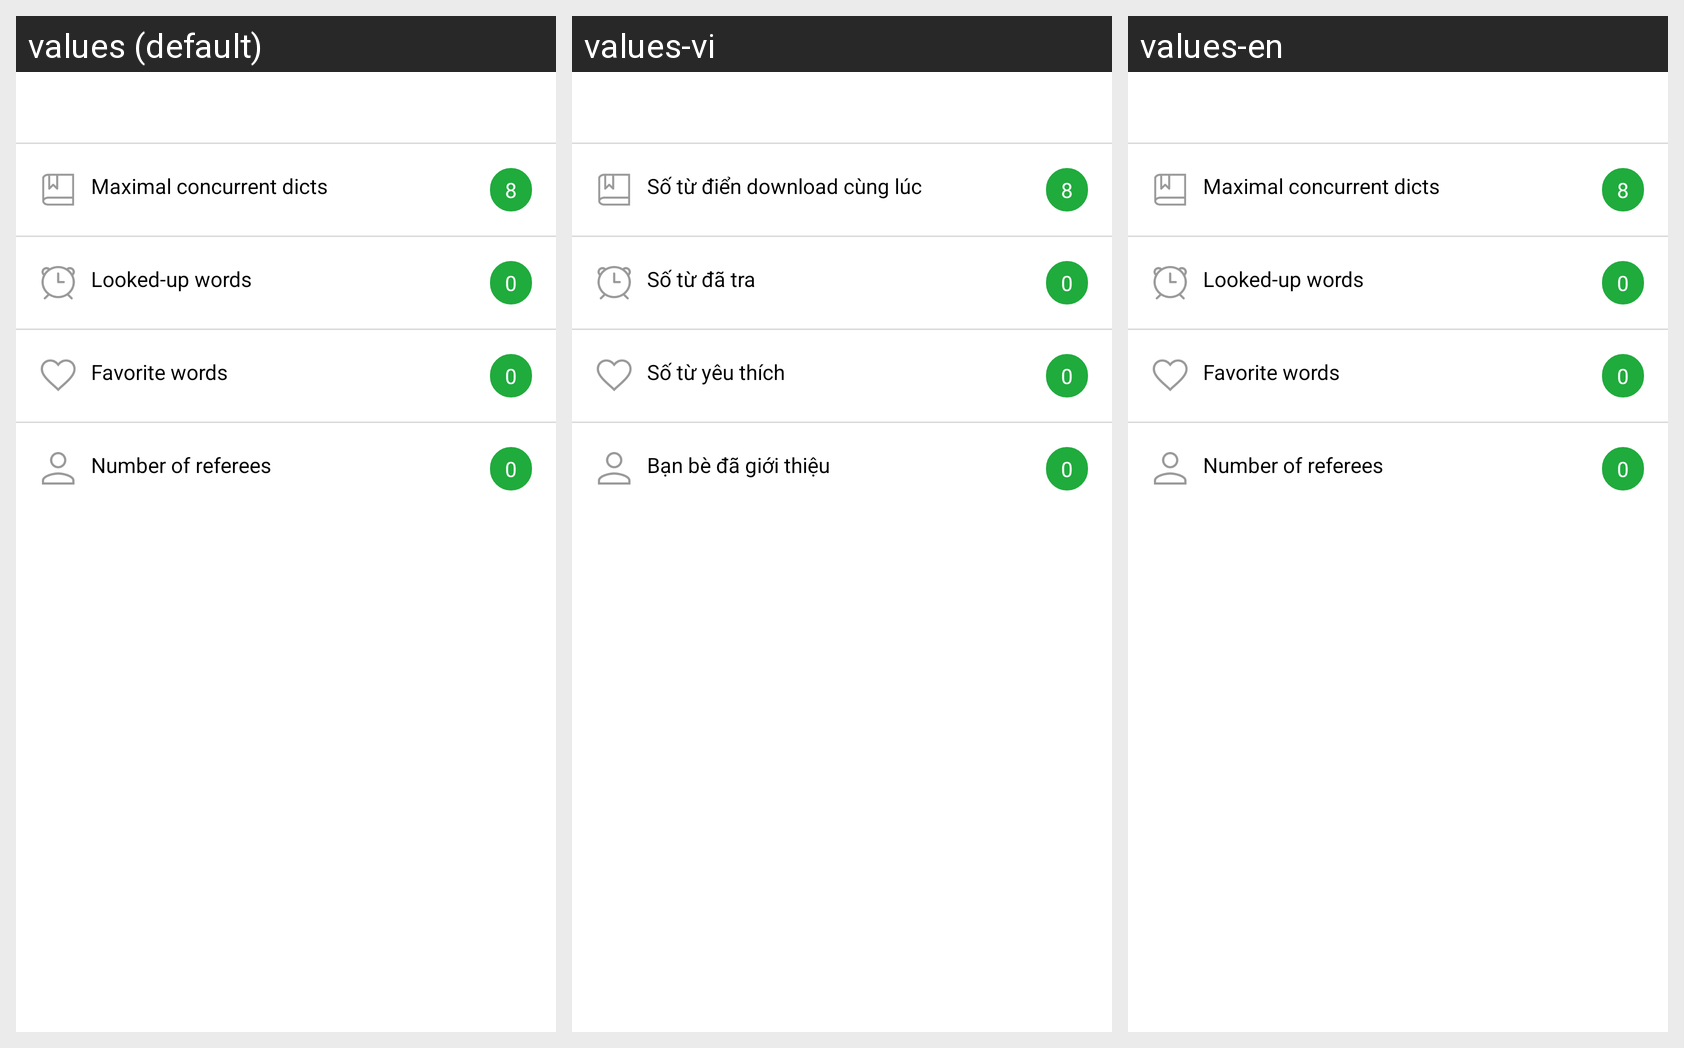

Strings drawn on this Android screen and how each of the app's shown locales translates them:
Android screen res/layout/content_user_profile.xml rendered under 3 locales, left to right: values (default), values-vi, values-en. Device: Nexus 5 (rendered at 1080×1920; each locale shown at half size, 540×960, under a caption strip naming it); theme AppTheme.
Strings drawn on this screen, with the default value and each locale's value (text and hints the layout hard-codes, and strings that could not be matched under every locale, appear in the picture but are not listed):

soTuDienDownloadCungLuc
  values: Maximal concurrent dicts
  values-vi: Số từ điển download cùng lúc
  values-en: Maximal concurrent dicts

soTuDaTra
  values: Looked-up words
  values-vi: Số từ đã tra
  values-en: Looked-up words

soTuYeuThich
  values: Favorite words
  values-vi: Số từ yêu thích
  values-en: Favorite words

banBeDaGioiThieu
  values: Number of referees
  values-vi: Bạn bè đã giới thiệu
  values-en: Number of referees
